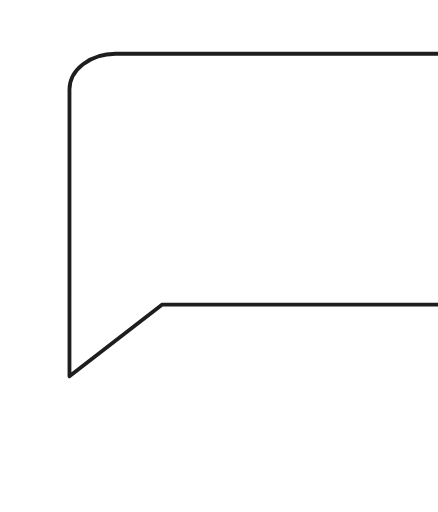
t = 0.00 s
t = 0.50 s: frame unchanged from t = 0.00 s, image omitted
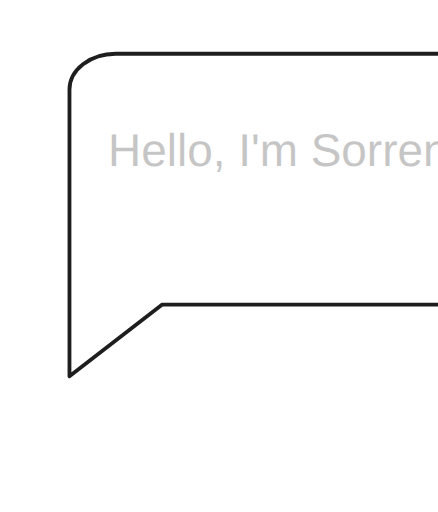
t = 0.75 s
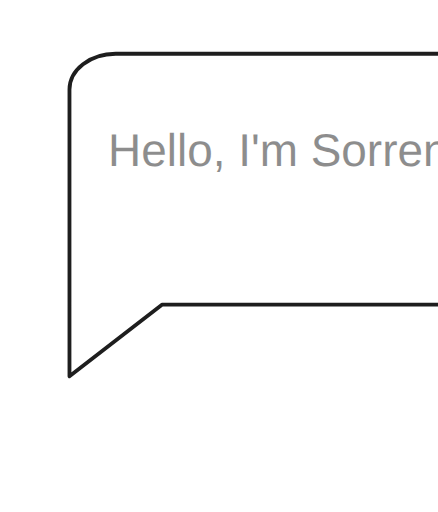
t = 1.00 s
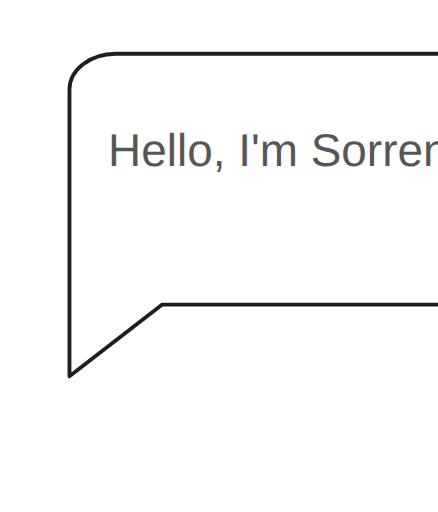
t = 1.25 s
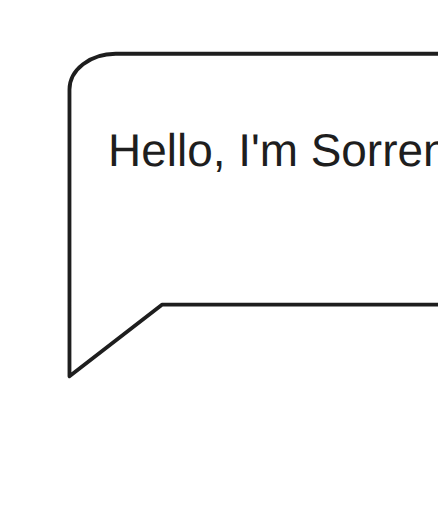
t = 1.50 s

The animated SVG that drew these frames (rendered in a browser with its animation timeline set to each time). Animation: 1 SMIL element (animate=1); one cycle of 1.50 s.

<svg id="svg1" width="500" height="400" viewBox="0 0 572 669" fill="none" xmlns="http://www.w3.org/2000/svg">
    <!-- Speech bubble with light fill for better text visibility -->
<path d="M634.375 351.25C634.375 363.671 628.01 375.583 616.679 384.366C605.349 393.149 589.982 398.083 573.958 398.083H211.458L90.625 491.75V117.083C90.625 104.662 96.9903 92.7501 108.321 83.9672C119.651 75.1842 135.018 70.25 151.042 70.25H573.958C589.982 70.25 605.349 75.1842 616.679 83.9672C628.01 92.7501 634.375 104.662 634.375 117.083V351.25Z" stroke="#1E1E1E" stroke-width="5" stroke-linecap="round" stroke-linejoin="round"/>
    <!-- Centered text with animation -->
    <text x="65%" y="30%" 
          font-family="Arial, sans-serif" 
          font-size="60" 
          fill="#1E1E1E" 
          text-anchor="middle" 
          dominant-baseline="middle"
          opacity="0">
        <animate attributeName="opacity" 
                 values="0;1" 
                 dur="1s" 
                 fill="freeze" 
                 begin="0.5s"/>
        Hello, I'm Sorren!
    </text>
</svg>